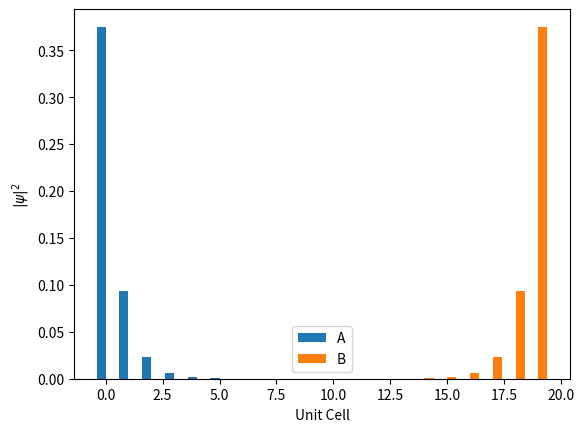

Recreate this plot in Python.
import matplotlib.pyplot as plt
import numpy as np


v = 0.5
w = 1
N = 20

H = np.zeros((2*N,2*N))

for m in range(N):

    H[2*m,2*m+1] = v
    H[2*m+1,2*m] = v

    if m < N-1:
        H[2*m+1,2*m+2] = w
        H[2*m+2,2*m+1] = w

eigvals, eigvecs = np.linalg.eigh(H)

idx = np.argmin(np.abs(eigvals))
psi = eigvecs[:,idx]

psi = np.array(psi)
prob = np.abs(psi)**2
prob_A = prob[0::2]
prob_B = prob[1::2]

cells = np.arange(N)
width = 0.4

plt.bar(cells - width/2, prob_A, width, label='A')
plt.bar(cells + width/2, prob_B, width, label='B')


plt.xlabel("Unit Cell")
plt.ylabel(r"$|\psi|^2$")
plt.legend()

plt.show()
